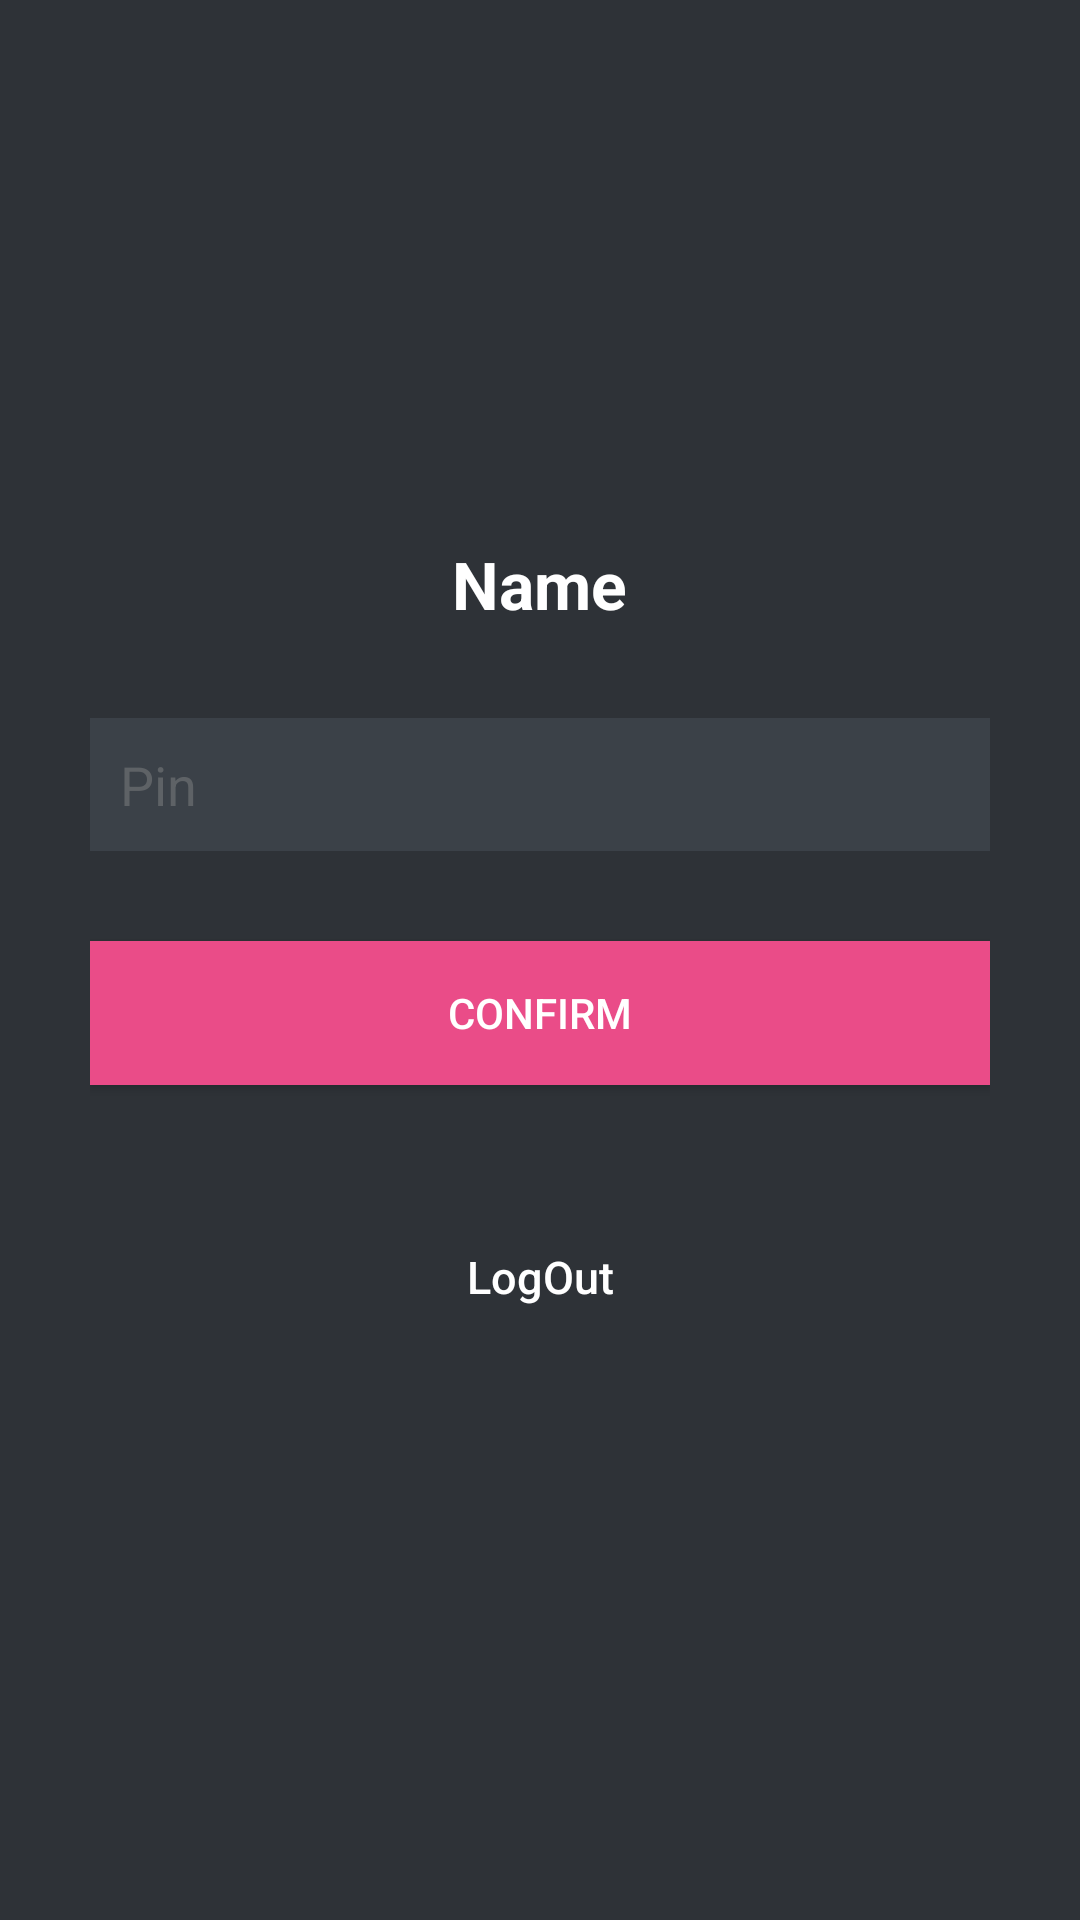

Reconstruct the res/layout file that produces this screen, plus the resources it refers to.
<!-- AndroidManifest.xml: application theme AppTheme -->
<!-- res/layout/activity_pin.xml -->
<?xml version="1.0" encoding="utf-8"?>
<LinearLayout xmlns:android="http://schemas.android.com/apk/res/android"
    android:layout_width="fill_parent"
    android:layout_height="fill_parent"
    android:background="@color/bg_register"
    android:gravity="center"
    android:orientation="vertical"
    android:padding="10dp"
    >



    <TextView
        android:id="@+id/tUserName"
        android:layout_width="wrap_content"
        android:layout_height="wrap_content"
        android:padding="10dp"
        android:text="Name"
        android:textStyle="bold"
        android:textColor="#fff"
        android:textSize="22sp"

        />

    <LinearLayout
        android:layout_width="fill_parent"
        android:layout_height="wrap_content"
        android:layout_gravity="center"
        android:orientation="vertical"
        android:padding="20dp"
        >


        <EditText
            android:id="@+id/lpin"
            android:layout_width="fill_parent"
            android:layout_height="wrap_content"
            android:layout_marginBottom="10dp"
            android:background="@color/input_register_bg"
            android:hint="Pin"
            android:inputType="numberPassword"
            android:padding="10dp"
            android:singleLine="true"
            android:textColor="@color/white"
            android:textColorHint="@color/input_register_hint" />


        

        <Button
            android:id="@+id/btnConfirm"
            android:layout_width="fill_parent"
            android:layout_height="wrap_content"
            android:layout_marginTop="20dip"
            android:background="#ea4c88"
            android:text="Confirm"
            android:textColor="@color/white" />

        <Button
            android:id="@+id/btnLogout"
            android:layout_width="fill_parent"
            android:layout_height="wrap_content"
            android:layout_marginTop="40dip"
            android:background="@null"
            android:text="LogOut"
            android:textAllCaps="false"
            android:textColor="@color/white"
            android:textSize="15dp" />

        

    </LinearLayout>

</LinearLayout>
<!-- resources referenced by this layout -->
<resources>
  <color name="bg_register">#2e3237</color>
  <color name="input_register_bg">#3b4148</color>
  <color name="input_register_hint">#5e6266</color>
  <color name="white">#ffffff</color>
  <style name="AppTheme" parent="Theme.AppCompat.Light.NoActionBar">
          
          <item name="android:textColorSecondary">@color/white</item>
          <item name="colorPrimary">@color/colorPrimary</item>
          <item name="colorPrimaryDark">@color/colorPrimaryDark</item>
          <item name="colorAccent">@color/colorAccent</item>
      </style>
  <color name="colorPrimary">#3F51B5</color>
  <color name="colorPrimaryDark">#303F9F</color>
  <color name="colorAccent">#FF4081</color>
</resources>
